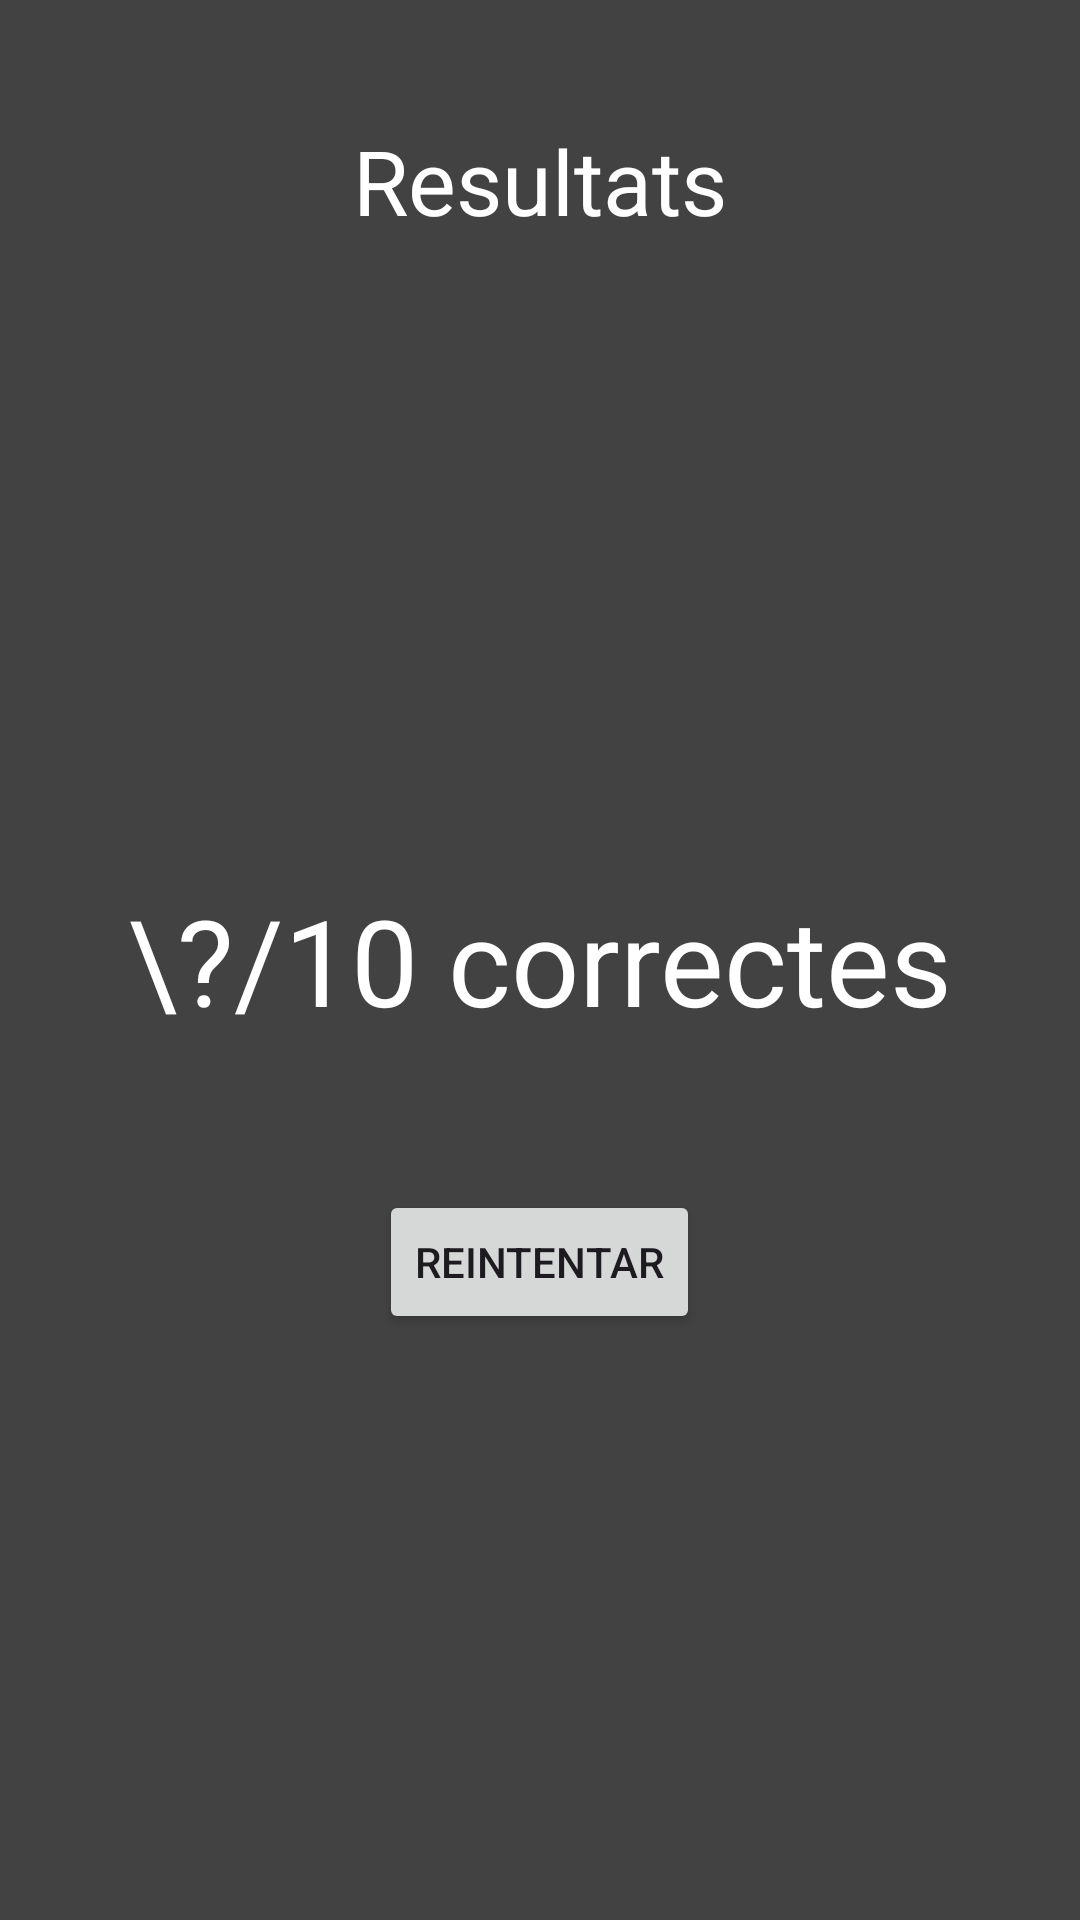

Reconstruct the res/layout file that produces this screen, plus the resources it refers to.
<!-- AndroidManifest.xml: application theme Theme.Tr02nDAM_DavidSalvador -->
<!-- res/layout/activity_results.xml -->
<?xml version="1.0" encoding="utf-8"?>
<RelativeLayout xmlns:android="http://schemas.android.com/apk/res/android"
    android:layout_width="match_parent"
    android:layout_height="match_parent"
    xmlns:tools="http://schemas.android.com/tools"
    android:background="@color/cardview_dark_background"
    tools:context=".activities.ResultsActivity">

    <TextView
        android:id="@+id/title"
        android:layout_width="wrap_content"
        android:layout_height="wrap_content"
        android:layout_centerHorizontal="true"
        android:layout_marginTop="40dp"
        android:text="Resultats"
        android:textSize="30sp"
        android:textColor="@android:color/white"
        />

    <TextView
        android:id="@+id/results"
        android:layout_width="wrap_content"
        android:layout_height="wrap_content"
        android:layout_centerInParent="true"
        android:text="\?/10 correctes"
        android:textColor="@android:color/white"
        android:textSize="40sp"
        />

    <Button
        android:id="@+id/retry"
        android:layout_width="wrap_content"
        android:layout_height="wrap_content"
        android:layout_centerHorizontal="true"
        android:layout_below="@+id/results"
        android:layout_marginTop="50dp"
        android:text="Reintentar"
        />



</RelativeLayout>
<!-- resources referenced by this layout -->
<resources>
  <style name="Theme.Tr02nDAM_DavidSalvador" parent="Base.Theme.Tr02nDAM_DavidSalvador" />
  <style name="Base.Theme.Tr02nDAM_DavidSalvador" parent="Theme.Material3.DayNight.NoActionBar">
          
          
      </style>
</resources>
